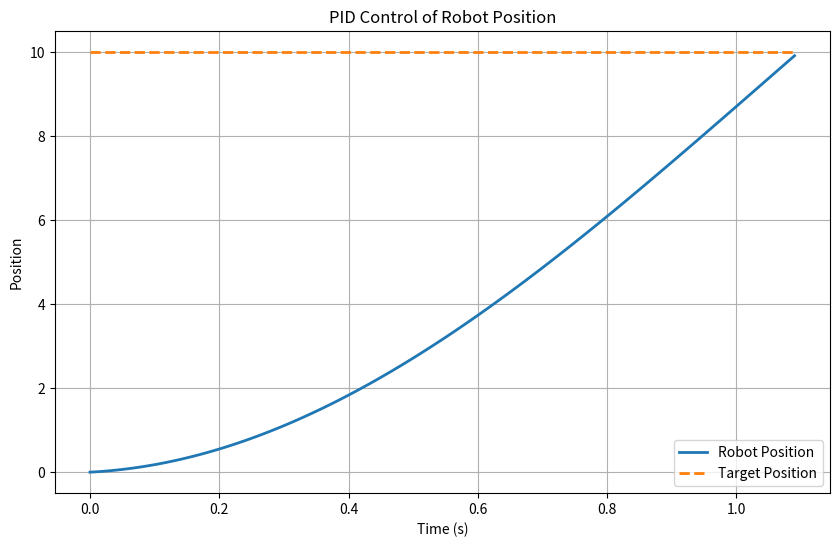

Here is the Python script that generated this plot:
import numpy as np
import matplotlib.pyplot as plt

class PIDController:
    """A simple PID (Proportional-Integral-Derivative) controller for robot control."""
    
    def __init__(self, kp, ki, kd, dt=0.01):
        self.kp = kp  # Proportional gain
        self.ki = ki  # Integral gain
        self.kd = kd  # Derivative gain
        self.dt = dt  # Time step
        
        self.previous_error = 0
        self.integral_error = 0
    
    def compute(self, setpoint, measured_value):
        """Compute the control signal."""
        error = setpoint - measured_value
        
        # Proportional term
        p_term = self.kp * error
        
        # Integral term
        self.integral_error += error * self.dt
        i_term = self.ki * self.integral_error
        
        # Derivative term
        derivative = (error - self.previous_error) / self.dt
        d_term = self.kd * derivative
        
        # Save current error for next iteration
        self.previous_error = error
        
        # Compute output
        output = p_term + i_term + d_term
        return output

class RobotSimulator:
    """A simple robot simulator with position control."""
    
    def __init__(self, initial_position=0.0, initial_velocity=0.0):
        self.position = initial_position
        self.velocity = initial_velocity
        self.mass = 1.0  # Robot mass
        self.friction = 0.1  # Friction coefficient
    
    def update(self, control_signal, dt=0.01):
        """Update robot state based on control signal."""
        # Apply control signal as force
        force = control_signal
        
        # Apply friction
        friction_force = -self.friction * self.velocity
        total_force = force + friction_force
        
        # Calculate acceleration (F = ma => a = F/m)
        acceleration = total_force / self.mass
        
        # Update velocity and position
        self.velocity += acceleration * dt
        self.position += self.velocity * dt

# Example: Control a robot to reach a target position
if __name__ == "__main__":
    target_position = 10.0
    current_position = 0.0

    # Initialize PID controller
    pid = PIDController(kp=2.0, ki=0.1, kd=0.05)

    # Initialize robot
    robot = RobotSimulator(initial_position=current_position)

    # Simulation parameters
    dt = 0.01
    simulation_time = 10.0  # seconds
    steps = int(simulation_time / dt)

    # Store history for plotting
    time_history = []
    position_history = []
    target_history = []

    for step in range(steps):
        time = step * dt
        
        # Compute control signal
        control_signal = pid.compute(target_position, robot.position)
        
        # Update robot
        robot.update(control_signal, dt)
        
        # Store history
        time_history.append(time)
        position_history.append(robot.position)
        target_history.append(target_position)
        
        # Check if we've reached the target (with tolerance)
        if abs(robot.position - target_position) < 0.1:
            print(f"Target reached at time {time:.2f}s")
            break

    # Plot results
    plt.figure(figsize=(10, 6))
    plt.plot(time_history, position_history, label='Robot Position', linewidth=2)
    plt.plot(time_history, target_history, label='Target Position', linestyle='--', linewidth=2)
    plt.xlabel('Time (s)')
    plt.ylabel('Position')
    plt.title('PID Control of Robot Position')
    plt.legend()
    plt.grid(True)
    plt.show()

    print(f"Final position: {robot.position:.3f}, Target: {target_position}")